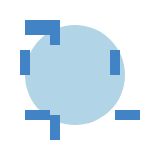
t = 0.00 s
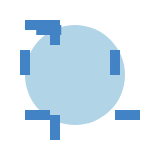
t = 0.38 s
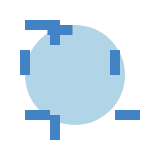
t = 0.75 s
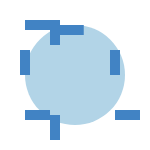
t = 1.13 s

The animated SVG that drew these frames (rendered in a browser with its animation timeline set to each time). Animation: 1 SMIL element (animate=1); one cycle of 1.50 s, repeats indefinitely.

<svg xmlns="http://www.w3.org/2000/svg" width="150" height="150" desc="This image is a loading spinner. The spinner is made up of a circle with 8 evenly spaced rectangles around the edge. The background color is a light blue and the spinner is a darker blue.">

  <circle cx="75" cy="75" r="50" fill="#b2d4e7"/>
  <rect x="50" y="25" width="25" height="10" fill="#4183c4">
    <animate attributeName="x" from="25" to="70" dur="1.5s" repeatCount="indefinite" />
  </rect>
  <rect x="110" y="50" width="10" height="25" fill="#4183c4"/>
  <rect x="115" y="110" width="25" height="10" fill="#4183c4"/>
  <rect x="50" y="115" width="10" height="25" fill="#4183c4"/>
  <rect x="25" y="110" width="25" height="10" fill="#4183c4"/>
  <rect x="20" y="50" width="10" height="25" fill="#4183c4"/>
  <rect x="25" y="20" width="25" height="10" fill="#4183c4"/>
  <rect x="50" y="20" width="10" height="25" fill="#4183c4"/>
</svg>